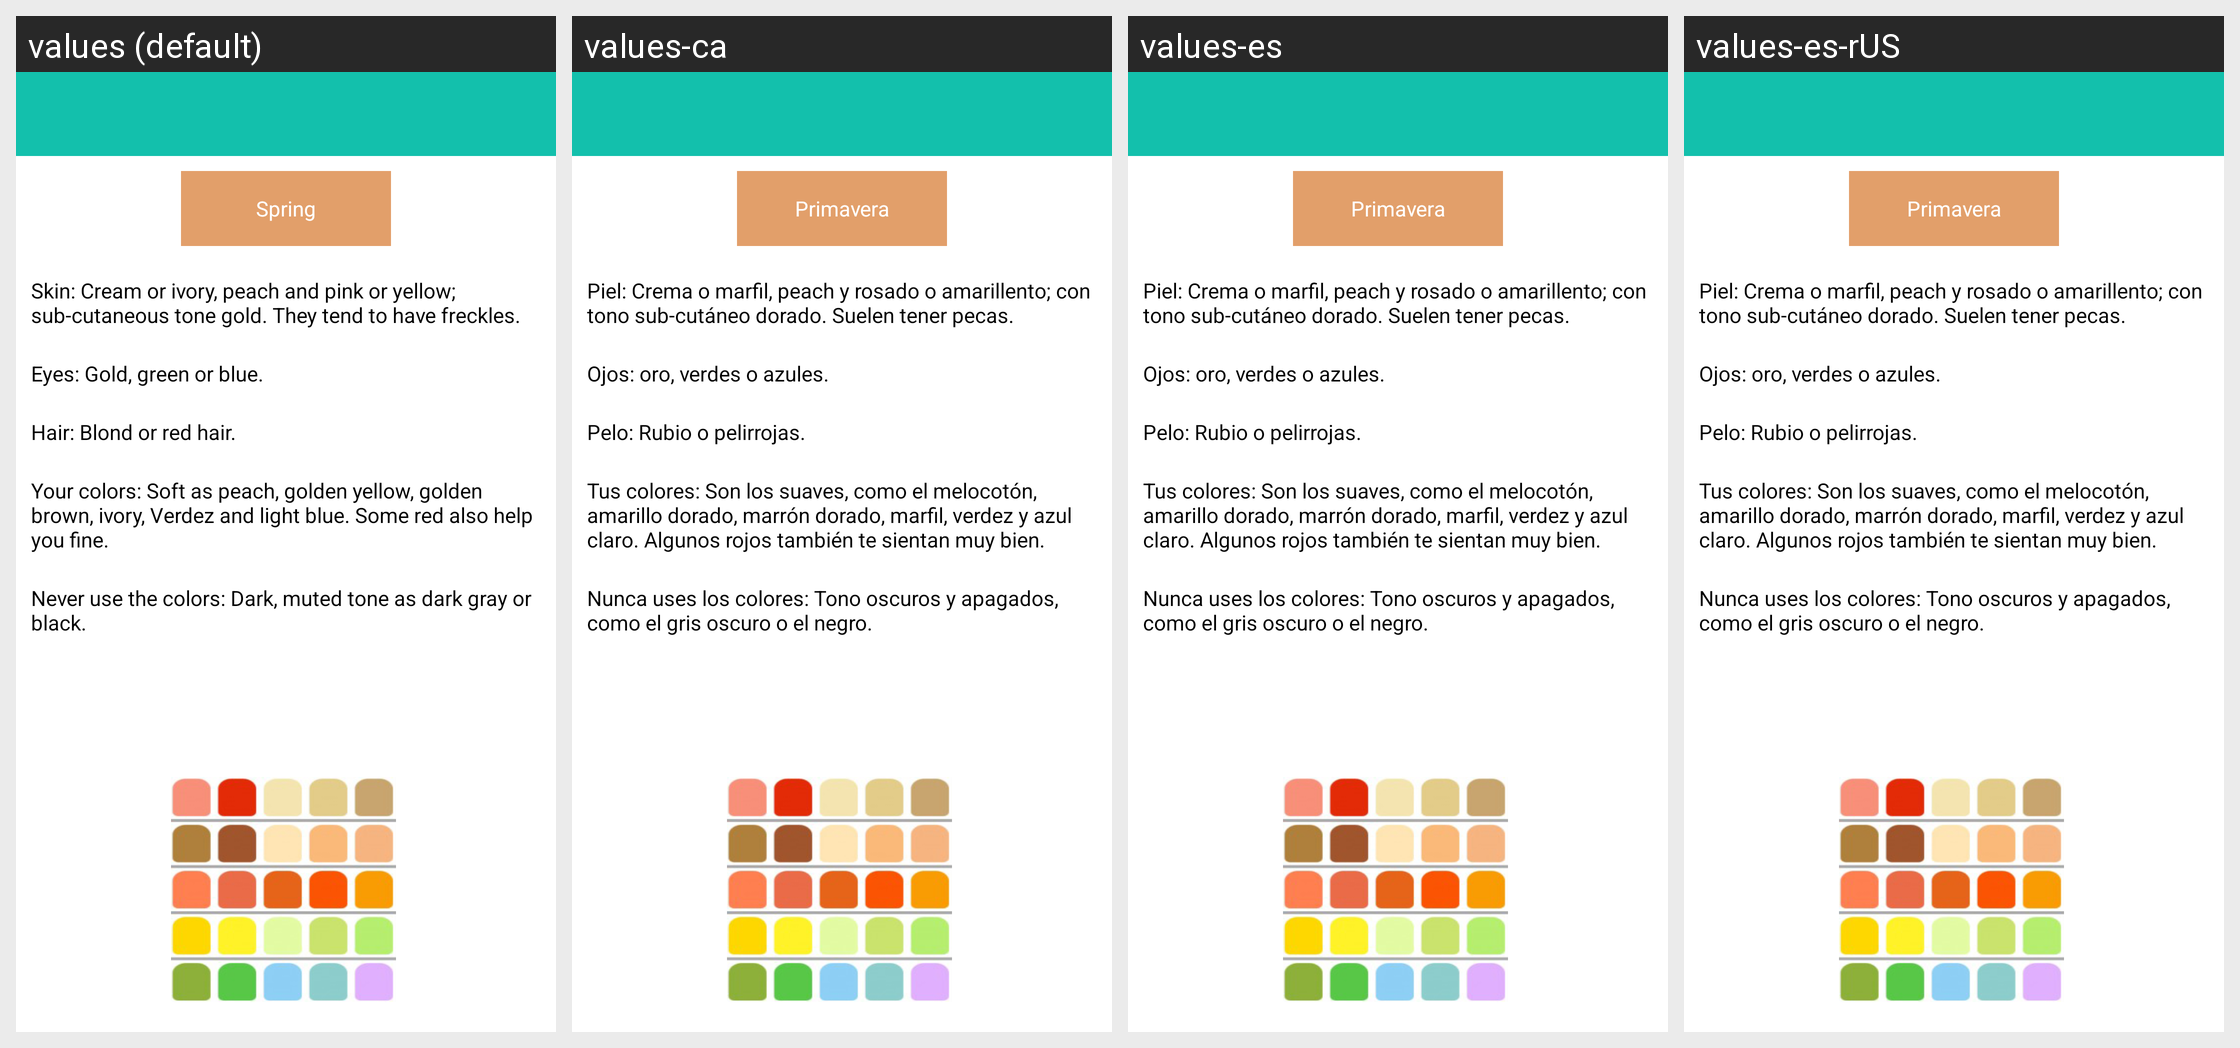

Strings drawn on this Android screen and how each of the app's shown locales translates them:
Android screen res/layout/primavera.xml rendered under 4 locales, left to right: values (default), values-ca, values-es, values-es-rUS. Device: Nexus 5 (rendered at 1080×1920; each locale shown at half size, 540×960, under a caption strip naming it); theme CustomActionBarTheme.
Other locales in the repository, not shown: values-en, values-pt.
Strings drawn on this screen, with the default value and each locale's value (text and hints the layout hard-codes, and strings that could not be matched under every locale, appear in the picture but are not listed):

primavera
  values: Spring
  values-ca: Primavera
  values-es: Primavera
  values-es-rUS: Primavera

primavera1
  values: Skin: Cream or ivory, peach and pink or yellow; sub-cutaneous tone gold. They tend to have freckles.
  values-ca: Piel: Crema o marfil, peach y rosado o amarillento; con tono sub-cutáneo dorado. Suelen tener pecas.
  values-es: Piel: Crema o marfil, peach y rosado o amarillento; con tono sub-cutáneo dorado. Suelen tener pecas.
  values-es-rUS: Piel: Crema o marfil, peach y rosado o amarillento; con tono sub-cutáneo dorado. Suelen tener pecas.

primavera2
  values: Eyes: Gold, green or blue.
  values-ca: Ojos: oro, verdes o azules.
  values-es: Ojos: oro, verdes o azules.
  values-es-rUS: Ojos: oro, verdes o azules.

primavera3
  values: Hair: Blond or red hair.
  values-ca: Pelo: Rubio o pelirrojas.
  values-es: Pelo: Rubio o pelirrojas.
  values-es-rUS: Pelo: Rubio o pelirrojas.

primavera4
  values: Your colors: Soft as peach, golden yellow, golden brown, ivory, Verdez and light blue. Some red also help you fine.
  values-ca: Tus colores: Son los suaves, como el melocotón, amarillo dorado, marrón dorado, marfil, verdez y azul claro. Algunos rojos también te sientan muy bien.
  values-es: Tus colores: Son los suaves, como el melocotón, amarillo dorado, marrón dorado, marfil, verdez y azul claro. Algunos rojos también te sientan muy bien.
  values-es-rUS: Tus colores: Son los suaves, como el melocotón, amarillo dorado, marrón dorado, marfil, verdez y azul claro. Algunos rojos también te sientan muy bien.

primavera5
  values: Never use the colors: Dark, muted tone as dark gray or black.
  values-ca: Nunca uses los colores: Tono oscuros y apagados, como el gris oscuro o el negro.
  values-es: Nunca uses los colores: Tono oscuros y apagados, como el gris oscuro o el negro.
  values-es-rUS: Nunca uses los colores: Tono oscuros y apagados, como el gris oscuro o el negro.
